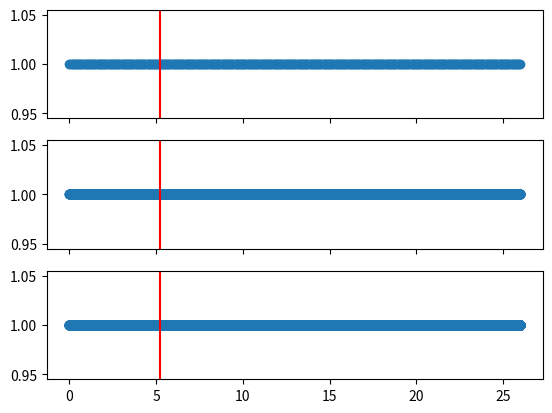

Reproduce this figure in Python.
# -*- coding: utf-8 -*-
"""
Created on Wed Feb  6 07:46:28 2019

[redacted]
"""

import numpy as np
import matplotlib.pyplot as plt

'''
The motivation behind this demo is to assure that interpolating the heart-period
and breathing-period data at 10Hz doesn't result in significant changes in the
accuracy of event-timing (with a desired accuracy of about half a heart-period
at fast HR); it doesn't (event with 10 samples per second, the accuracy is of
by at most 100 msec).
'''

sec = 26
sfreq1 = 16
sfreq2 = 500
sfreq3 = 5000

# Create vectors from 0 to sec, containing samples that are spaced at
# intervals of 1/sfreq.
x1 = np.linspace(0, sec, sec * sfreq1)
x2 = np.linspace(0, sec, sec * sfreq2)
x3 = np.linspace(0, sec, sec * sfreq3)

# Plot an event occuring at 5.2 seconds.
eventx = 5.2
eventx1 = int(np.rint(eventx * sfreq1))
eventx2 = int(np.rint(eventx * sfreq2))
eventx3 = int(np.rint(eventx * sfreq3))

fig, (ax0, ax1, ax2) = plt.subplots(nrows=3, ncols=1, sharex=True)
ax0.scatter(x1, np.ones(len(x1)))
ax0.axvline(x=x1[eventx1], c='r')
ax1.scatter(x2, np.ones(len(x2)))
ax1.axvline(x=x2[eventx2], c='r')
ax2.scatter(x3, np.ones(len(x3)))
ax2.axvline(x=x3[eventx3], c='r')


